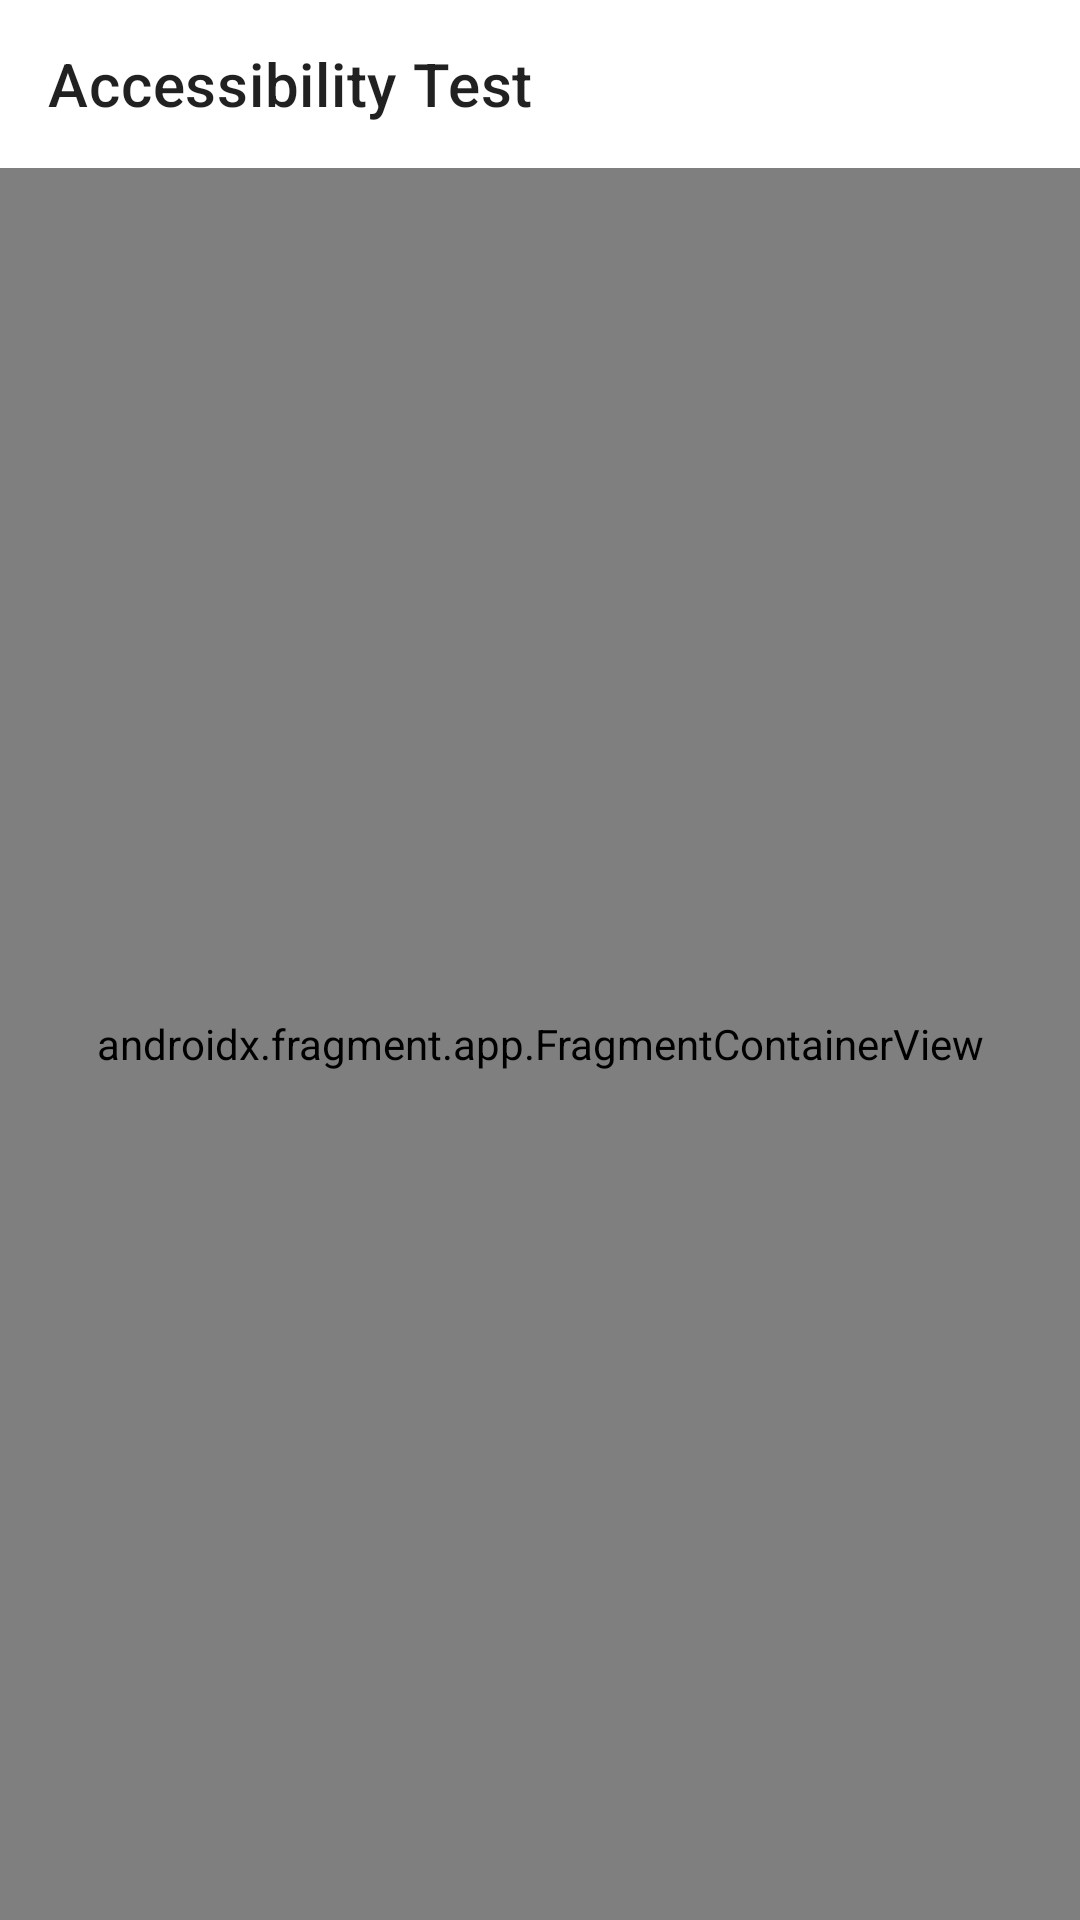

Produce the Android XML layout that renders to this screen, including the resource entries it uses.
<!-- AndroidManifest.xml: application theme Theme.AccessibilityTest -->
<!-- res/layout/activity_main.xml -->
<?xml version="1.0" encoding="utf-8"?>
<LinearLayout xmlns:android="http://schemas.android.com/apk/res/android"
    xmlns:app="http://schemas.android.com/apk/res-auto"
    android:layout_width="match_parent"
    android:layout_height="match_parent"
    android:orientation="vertical">

    <androidx.appcompat.widget.Toolbar
        android:id="@+id/toolbar"
        android:layout_width="match_parent"
        android:layout_height="wrap_content"
        app:navigationIcon="@drawable/ic_back"
        app:title="@string/app_name" />

    <androidx.fragment.app.FragmentContainerView
        android:id="@+id/navHostFragment"
        android:name="androidx.navigation.fragment.NavHostFragment"
        android:layout_width="match_parent"
        android:layout_height="0dp"
        android:layout_weight="1"
        app:defaultNavHost="true"
        app:navGraph="@navigation/nav_graph" />
</LinearLayout>
<!-- resources referenced by this layout -->
<resources>
  <string name="app_name">Accessibility Test</string>
  <style name="Theme.AccessibilityTest" parent="Theme.MaterialComponents.Light.NoActionBar">
          
          <item name="colorPrimary">@color/purple_500</item>
          <item name="colorPrimaryVariant">@color/purple_700</item>
          <item name="colorOnPrimary">@color/white</item>
          
          <item name="colorSecondary">@color/teal_200</item>
          <item name="colorSecondaryVariant">@color/teal_700</item>
          <item name="colorOnSecondary">@color/black</item>
          
          <item name="android:statusBarColor">?attr/colorPrimaryVariant</item>
          
      </style>
  <!-- not gathered from this repository: default colours our renderer supplied (Android Studio template values) -->
  <color name="purple_500">#FF6200EE</color>
  <color name="purple_700">#FF3700B3</color>
  <color name="teal_200">#FF03DAC5</color>
  <color name="teal_700">#FF018786</color>
  <color name="black">#FF000000</color>
  <color name="white">#FFFFFFFF</color>
</resources>
